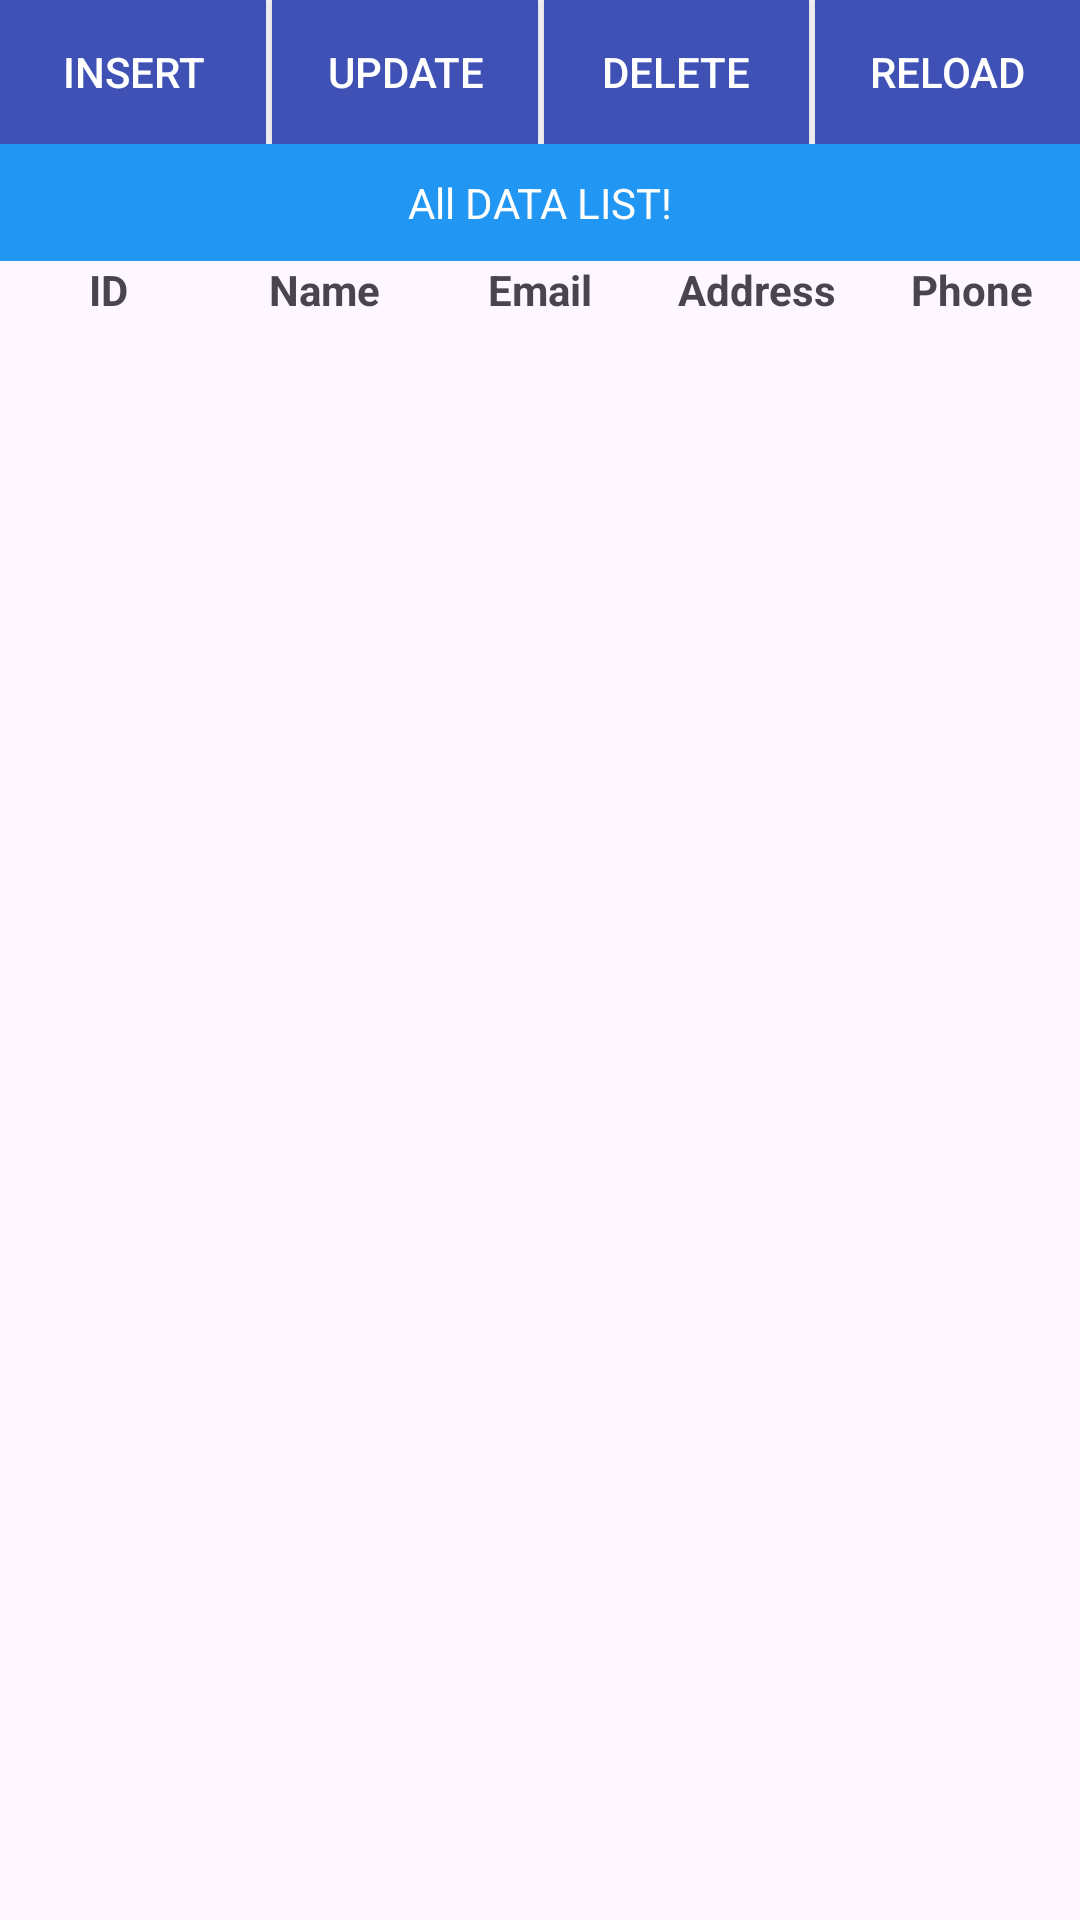

Layout XML and referenced resources for this Android screen:
<!-- AndroidManifest.xml: application theme Theme.Pet_Inventory -->
<!-- res/layout/fragment_supplier_activity.xml -->
<?xml version="1.0" encoding="utf-8"?>
<FrameLayout xmlns:android="http://schemas.android.com/apk/res/android"
    xmlns:tools="http://schemas.android.com/tools"
    android:layout_width="match_parent"
    android:layout_height="match_parent"
    tools:context=".fragments.SupplierActivity">
    <RelativeLayout
        android:layout_width="match_parent"
        android:layout_height="match_parent">

    <LinearLayout
        android:id="@+id/line1"
        android:orientation="horizontal"
        android:layout_width="match_parent"
        android:layout_height="wrap_content">
        <Button
            android:id="@+id/insert_data"
            android:text="INSERT"
            android:layout_weight="1"
            android:textColor="#FFF"
            android:background="@color/colorPrimaryDark"
            android:layout_width="match_parent"
            android:layout_height="wrap_content"/>
        <View
            android:background="#fff"
            android:layout_width="2dp"
            android:layout_height="match_parent"/>
        <Button
            android:id="@+id/update_data"
            android:text="UPDATE"
            android:textColor="#FFF"
            android:layout_weight="1"
            android:background="@color/colorPrimaryDark"
            android:layout_width="match_parent"
            android:layout_height="wrap_content"/>
        <View
            android:background="#fff"
            android:layout_width="2dp"
            android:layout_height="match_parent"/>
        <Button
            android:id="@+id/delete_data"
            android:text="DELETE"
            android:textColor="#FFF"
            android:layout_weight="1"
            android:background="@color/colorPrimaryDark"
            android:layout_width="match_parent"
            android:layout_height="wrap_content"/>
        <View
            android:background="#fff"
            android:layout_width="2dp"
            android:layout_height="match_parent"/>
        <Button
            android:id="@+id/refresh_data"
            android:text="RELOAD"
            android:textColor="#FFF"
            android:layout_weight="1"
            android:background="@color/colorPrimaryDark"
            android:layout_width="match_parent"
            android:layout_height="wrap_content"/>
    </LinearLayout>

    <TextView
        android:id="@+id/data_list_count"
        android:layout_width="match_parent"
        android:layout_height="wrap_content"
        android:layout_below="@id/line1"
        android:background="@color/colorPrimary"
        android:gravity="center"
        android:padding="10dp"
        android:text="All DATA LIST!"
        android:textColor="#fff" />

    
        <ScrollView
            android:layout_width="match_parent"
            android:layout_height="match_parent"
            android:layout_below="@id/data_list_count">

            <TableLayout
                android:id="@+id/tableLayout"
                android:layout_width="match_parent"
                android:layout_height="wrap_content"
                android:stretchColumns="*">

                
                <TableRow
                    android:layout_width="match_parent"
                    android:layout_height="wrap_content">

                    <TextView
                        android:layout_width="0dp"
                        android:layout_weight="1"
                        android:gravity="center"
                        android:text="ID"
                        android:textStyle="bold" />

                    <TextView
                        android:layout_width="0dp"
                        android:layout_weight="1"
                        android:gravity="center"
                        android:text="Name"
                        android:textStyle="bold" />

                    <TextView
                        android:layout_width="0dp"
                        android:layout_weight="1"
                        android:gravity="center"
                        android:text="Email"
                        android:textStyle="bold" />

                    <TextView
                        android:layout_width="0dp"
                        android:layout_weight="1"
                        android:gravity="center"
                        android:text="Address"
                        android:textStyle="bold" />

                    <TextView
                        android:layout_width="0dp"
                        android:layout_weight="1"
                        android:gravity="center"
                        android:text="Phone"
                        android:textStyle="bold" />
                </TableRow>

            </TableLayout>
        </ScrollView>

    </RelativeLayout>
</FrameLayout>
<!-- resources referenced by this layout -->
<resources>
  <color name="colorPrimary">#2196F3</color>
  <color name="colorPrimaryDark">#3F51B5</color>
  <style name="Theme.Pet_Inventory" parent="Base.Theme.Pet_Inventory" />
  <style name="Base.Theme.Pet_Inventory" parent="Theme.Material3.DayNight">
          
          
      </style>
</resources>
